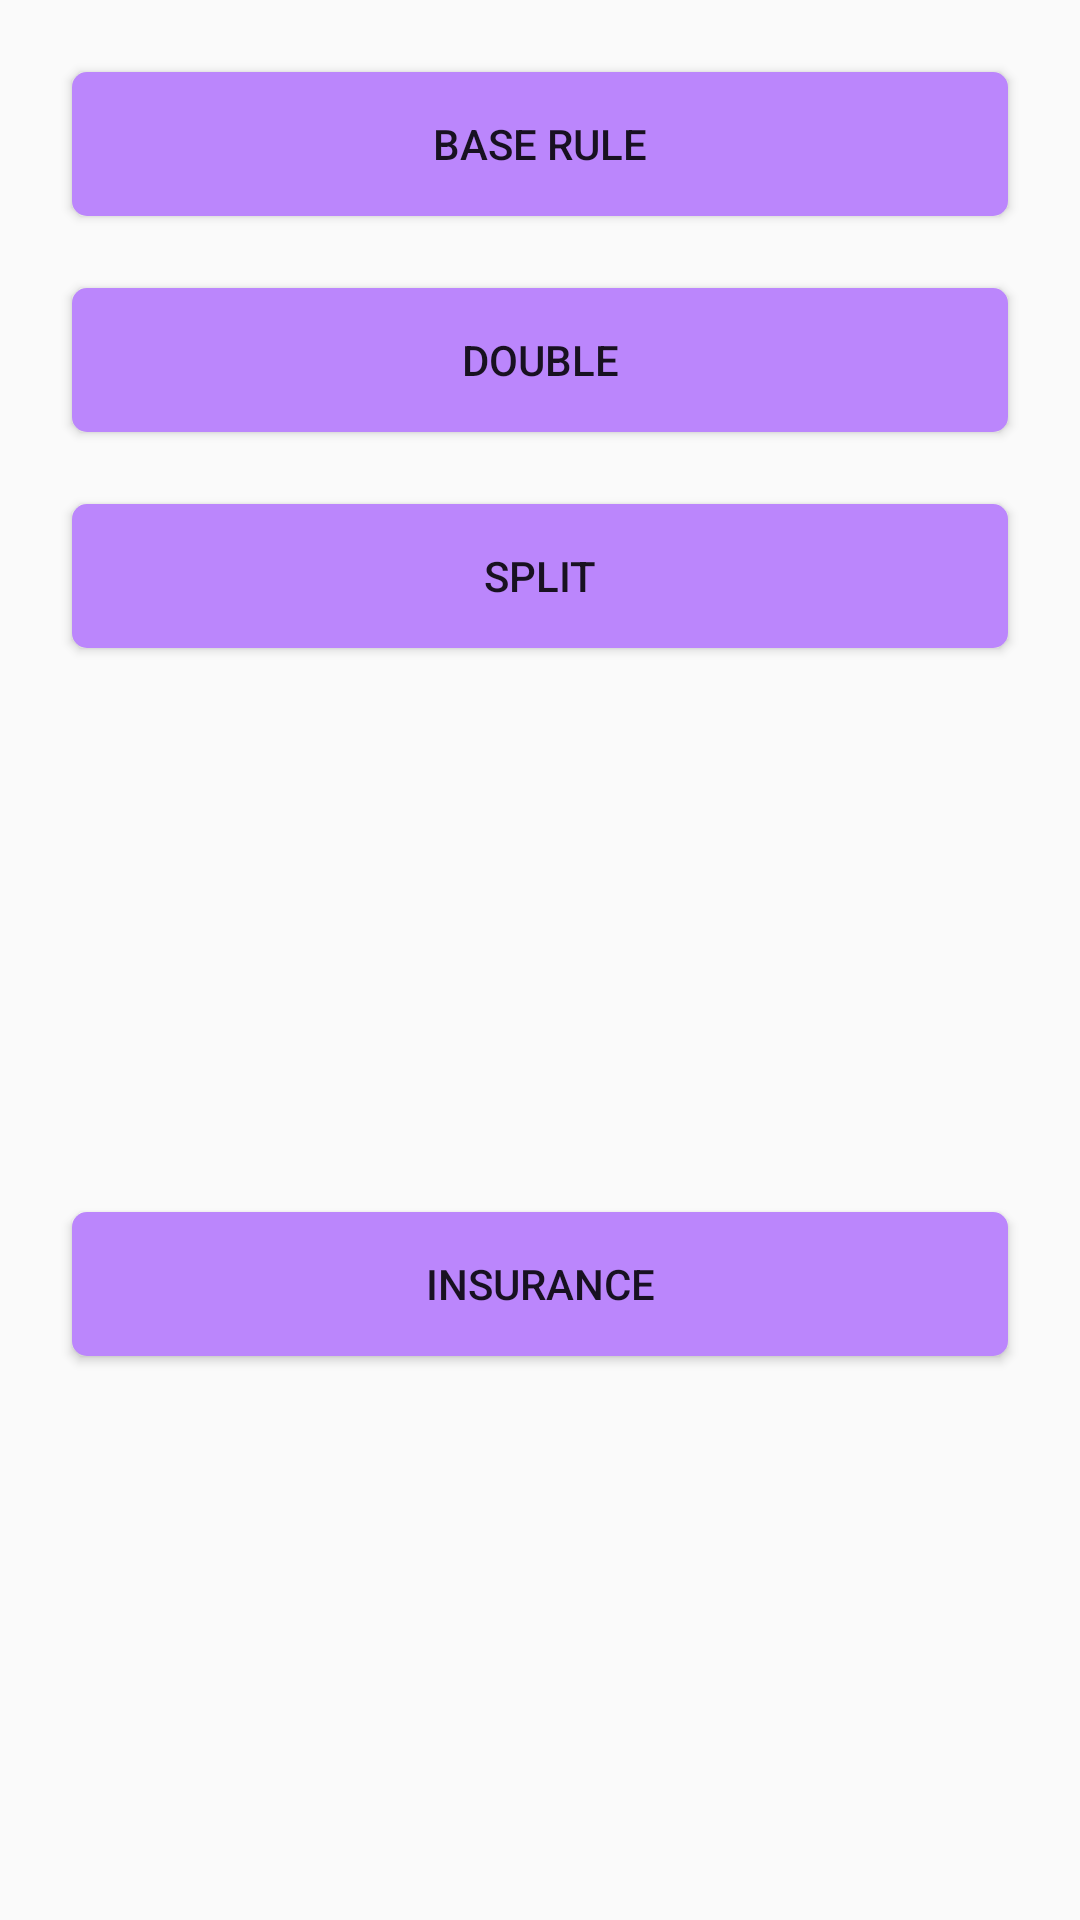

This screen was rendered from an Android layout file. Write that file and the resources it references.
<!-- AndroidManifest.xml: application theme Blackjack -->
<!-- res/layout/dialog_tutorial.xml -->
<?xml version="1.0" encoding="utf-8"?>
<androidx.constraintlayout.widget.ConstraintLayout
    xmlns:android="http://schemas.android.com/apk/res/android"
    xmlns:app="http://schemas.android.com/apk/res-auto"
    android:layout_width="match_parent"
    android:layout_height="match_parent">

    <androidx.appcompat.widget.AppCompatButton
        android:id="@+id/dialog_tutorial_base_rule_btn"
        android:layout_width="match_parent"
        android:layout_height="wrap_content"
        app:layout_constraintTop_toTopOf="parent"
        app:layout_constraintStart_toStartOf="parent"
        app:layout_constraintEnd_toEndOf="parent"
        android:text="@string/dialog_tutorial_base_rule"
        style="@style/main_screen_button" />

    <androidx.appcompat.widget.AppCompatButton
        android:id="@+id/dialog_tutorial_double_btn"
        android:layout_width="match_parent"
        android:layout_height="wrap_content"
        app:layout_constraintTop_toBottomOf="@+id/dialog_tutorial_base_rule_btn"
        app:layout_constraintStart_toStartOf="parent"
        app:layout_constraintEnd_toEndOf="parent"
        android:text="@string/dialog_tutorial_double"
        style="@style/main_screen_button" />

    <androidx.appcompat.widget.AppCompatButton
        android:id="@+id/dialog_tutorial_split_btn"
        android:layout_width="match_parent"
        android:layout_height="wrap_content"
        app:layout_constraintTop_toBottomOf="@+id/dialog_tutorial_double_btn"
        app:layout_constraintStart_toStartOf="parent"
        app:layout_constraintEnd_toEndOf="parent"
        android:text="@string/dialog_tutorial_split"
        style="@style/main_screen_button" />

    <androidx.appcompat.widget.AppCompatButton
        android:id="@+id/dialog_tutorial_insurance_btn"
        android:layout_width="match_parent"
        android:layout_height="wrap_content"
        app:layout_constraintTop_toBottomOf="@+id/dialog_tutorial_split_btn"
        app:layout_constraintStart_toStartOf="parent"
        app:layout_constraintEnd_toEndOf="parent"
        app:layout_constraintBottom_toBottomOf="parent"
        android:text="@string/dialog_tutorial_insurance"
        style="@style/main_screen_button" />

</androidx.constraintlayout.widget.ConstraintLayout>
<!-- resources referenced by this layout -->
<resources>
  <string name="dialog_tutorial_base_rule">Base Rule</string>
  <string name="dialog_tutorial_double">Double</string>
  <string name="dialog_tutorial_insurance">Insurance</string>
  <string name="dialog_tutorial_split">Split</string>
  <style name="main_screen_button" parent="Widget.AppCompat.Button">
          <item name="android:layout_margin">@dimen/margin_large_size</item>
          <item name="android:background">@drawable/rounded_corner_colored</item>
          <item name="android:tint">@color/purple_200</item>
      </style>
  <style name="Blackjack" parent="Theme.AppCompat.Light.NoActionBar">
          
          <item name="colorPrimary">@color/purple_500</item>
          <item name="colorPrimaryVariant">@color/purple_700</item>
          <item name="colorOnPrimary">@color/white</item>
          
          <item name="colorSecondary">@color/teal_200</item>
          <item name="colorSecondaryVariant">@color/teal_700</item>
          <item name="colorOnSecondary">@color/black</item>
          
      </style>
  <dimen name="margin_large_size">24dp</dimen>
  <!-- drawable rounded_corner_colored (drawable) -->
  <?xml version="1.0" encoding="utf-8"?>
  <shape xmlns:android="http://schemas.android.com/apk/res/android">
      <solid android:color="@color/purple_200"/>
      <corners android:radius="5dp"/>
      <padding android:left="0dp" android:top="0dp" android:right="0dp" android:bottom="0dp" />
  </shape>
  <color name="purple_200">#FFBB86FC</color>
  <color name="purple_500">#FF6200EE</color>
  <color name="purple_700">#FF3700B3</color>
  <color name="white">#FFFFFFFF</color>
  <color name="teal_200">#FF03DAC5</color>
  <color name="teal_700">#FF018786</color>
  <color name="black">#FF000000</color>
</resources>
